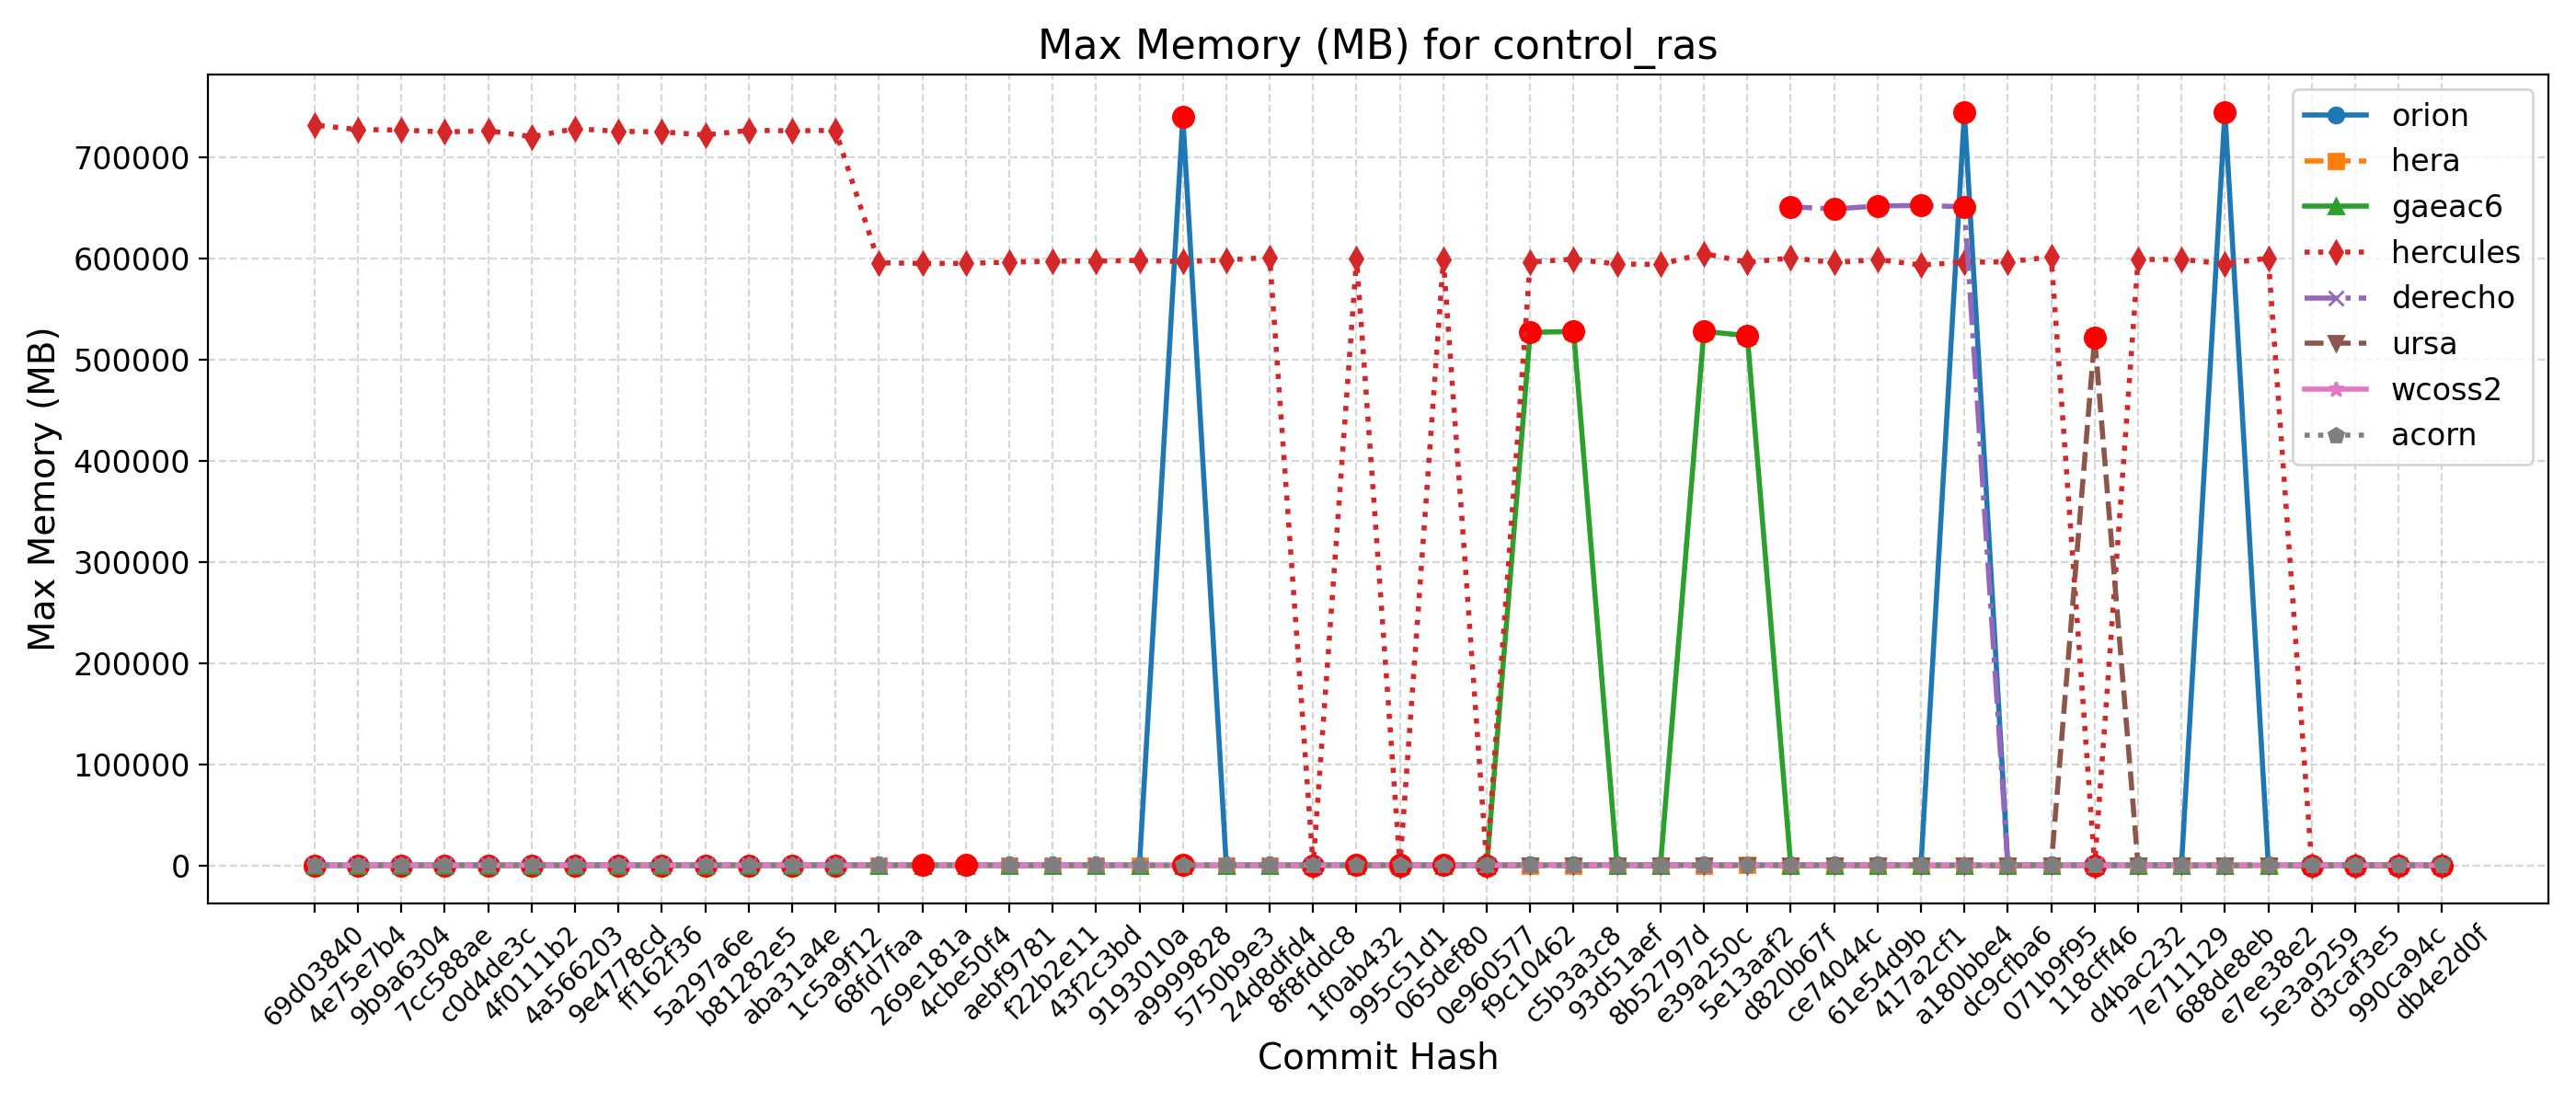

Data behind this chart, as committed beside it:
Hash, Date, Message, orion, hera, gaeac6, hercules, derecho, ursa, wcoss2, acorn
db4e2d0f, 2025-09-18, Replace icplocn2atm (integer) with use_o…, 746, 609, 523, 594, , 520, 668, 670
990ca94c, 2025-09-16, Update tests such that LSM and LANDICE a…, 743, 613, 524, 597, , 520, 670, 670
d3caf3e5, 2025-09-15, update mom6 to its main repo. 20250818 c…, 746, 609, 524, 603, , 520, 671, 671
5e3a9259, 2025-09-10, Introduce tuning parameter for convectiv…, 746, 610, 524, 594, , 518, 671, 669
e7ee38e2, 2025-09-08, Scale-aware 3DTKE EDMF and TTE-EDMF GFS …, 742, 609, 523, 600476, , 520, 671, 666
688de8eb, 2025-09-04, Fix default cdmbgwd settings (#2788), 744900, 610, 524, 594848, 652, 520, 672, 666
7e711129, 2025-09-02, Use container with spack stack 1.9.2 (#2…, 746, 608, 523, 599124, 652, 520, 673, 668
d4bac232, 2025-08-29, MPAS dycore + Atmosphere Generalization …, 746, 608, 523, 599124, 652, 520, 673, 668
118cff46, 2025-08-25, Add FV3 grid mask for regional domains t…, 742, 612, 527, 600, 651, 521844, 673, 668
071b9f95, 2025-08-22, Fix Restart IAU and Ultra-Low Reproducib…, 746, 610, 526, 601556, 653, 519, 675, 666
dc9cfba6, 2025-08-19, Update CICE through 2025-07 and switch t…, 746, 614, 523, 596780, 648, 520, 675, 666
a180bbe4, 2025-08-15, FV3: Fix Prate_avg and UPP call freq + F…, 744724, 609, 526, 596368, 651140, 520, 675, 667
417a2cf1, 2025-08-13, Fix conus13km tests restart and decompos…, 747, 611, 526, 593652, 652496, 520, 671, 665
61e54d9b, 2025-08-11, Add two-way ocean-wave coupling feature …, 745, 609, 524, 599012, 651916, 520, 669, 663
ce74044c, 2025-08-06, Create a user-friendly "process model" t…, 743, 609, 525, 596064, 648992, 520, 672, 667
d820b67f, 2025-08-01, Update GOCART to v2.4.3 (#2819), 746, 610, 523, 600600, 651136, 521, 672, 665
5e13aaf2, 2025-07-29, Update DATM meshes and switch to bilinea…, 747, 635, 523884, 596252, , 520, 671, 667
e39a250c, 2025-07-24, Update FV3 hash to include UPP ss192/Urs…, 747, 607, 528032, 605032, 648, 520, 671, 667
8b52797d, 2025-07-21, Combination of 2684,2707,2771 (MERRA2 3-…, 743, 613, 523, 594192, 650, 520, 670, 667
93d51aef, 2025-07-17, Exporting Canopy Variables from AQM to F…, 744, 612, 523, 594668, 649, 518, 672, 670
c5b3a3c8, 2025-07-14, GFDLMP-v3 and TEMPO MP microphysics (#25…, 746, 610, 527888, 599364, 649, 520, 675, 667
f9c10462, 2025-07-11, Combination of several CCPP-physics PRs …, 746, 609, 527120, 596644, 648, 520, 675, 671
0e960577, 2025-07-09, Combination #2777 (maintask writes CMEPS…, 743, 611, 525, 594, 651, 518, 673, 668
065def80, 2025-07-07, Port UFS-WM to Ursa (#2471), 744, 611, 526, 598896, 648, 520, 663, 665
995c51d1, 2025-07-03, Upgrade UFS-WM to spack-stack/1.9.2 (#26…, 744, 611, 526, 593, 648, , 663, 665
1f0ab432, 2025-07-01, Reduce WW3 memory use (#2624), 738, 606, 524, 600140, 663, , 663, 669
8f8fddc8, 2025-06-30, Bring in scale-aware 3DTKE related chang…, 742, 609, 529, 600, 661, , 673, 669
24d8dfd4, 2025-06-26, Slight modification in orographic gravit…, 738, 609, 529, 601084, 658, , 669, 668
5750b9e3, 2025-06-20, gcycle update (#2747), 738, 607, 526, 598628, 660, , 667, 665
a9999828, 2025-06-12, Add a new parameter in dycore to control…, 740092, 607, 527, 596940, 660, , 663, 666
9193010a, 2025-06-06, In Noah-MP, set zero for canopy liquid a…, 737, 608, 526, 598208, , , 670, 666
43f2c3bd, 2025-06-04, Urgent Documentation Update for HSD Capa…, 739, 610, 525, 597460, 658, , 670, 666
f22b2e11, 2025-06-02, Bug fix for surface roughness calculatio…, 739, 610, 525, 597460, 658, , 670, 666
aebf9781, 2025-05-27, Fix bug to improve wave initialization b…, 739, 598, 525, 596432, 658, , 668, 667
4cbe50f4, 2025-05-23, Add idealized, regional tropical cyclone…, 737, 597, 529, 595240, 658, , 668, 662
269e181a, 2025-05-23, Add GFSv17 IAU restart tests without wav…, 737, 597, 529, 595240, 658, , 668, 662
68fd7faa, 2025-05-15, Enable Hera, Hercules Gnu tests: cpld_de…, 737, 606, 526, 595792, 659, , 666, 666
1c5a9f12, 2025-05-09, Add "ultra low" coupled configurations t…, 737, 508, 526, 726592, 659, , 666, 666
aba31a4e, 2025-05-06, Resolve miscellaneous WM issues and upda…, 735, 495, 524, 726224, 658, , 668, 666
b81282e5, 2025-05-05, Switch to vector remapping and bilinear …, 735, 495, 524, 726632, 658, , 668, 666
5a297a6e, 2025-05-02, improve coupled model startup cost for w…, 740, 498, 527, 722128, 659, , 671, 665
ff162f36, 2025-05-01, NSSL MP scheme updates + Stochastic Phys…, 743, 504, 529, 725184, 658, , 670, 667
9e4778cd, 2025-04-25, Loosen restriction on optional arguments…, 744, 505, 530, 725680, 658, , 668, 664
4a566203, 2025-04-23, CMake Atmosphere Dycore Generalization +…, 737, 497, 526, 728296, 659, , 670, 665
4f0111b2, 2025-04-21, Add CMEPS log file at restart write; IAU…, 743, 499, 526, 720324, 661, , 665, 669
c0d4de3c, 2025-04-18, Update mom6 to its main repository 20250…, 741, 499, 527, 726300, 658, , 667, 670
7cc588ae, 2025-04-16, Add PIO configuration variables for CMEP…, 742, 509, 530, 725076, 658, , 667, 666
9b9a6304, 2025-04-11, Memcheck fixes (#2655), 739, 510, 528, 726980, 661, , 666, 671
4e75e7b4, 2025-04-10, Update upp submodule to the latest UPP (…, 741, 510, 527, 727444, 657, , 668, 670
69d03840, 2025-04-07, Use ESMF Redist instead of Remap for FV3…, 744, 506, 527, 731828, 659, , 669, 671
